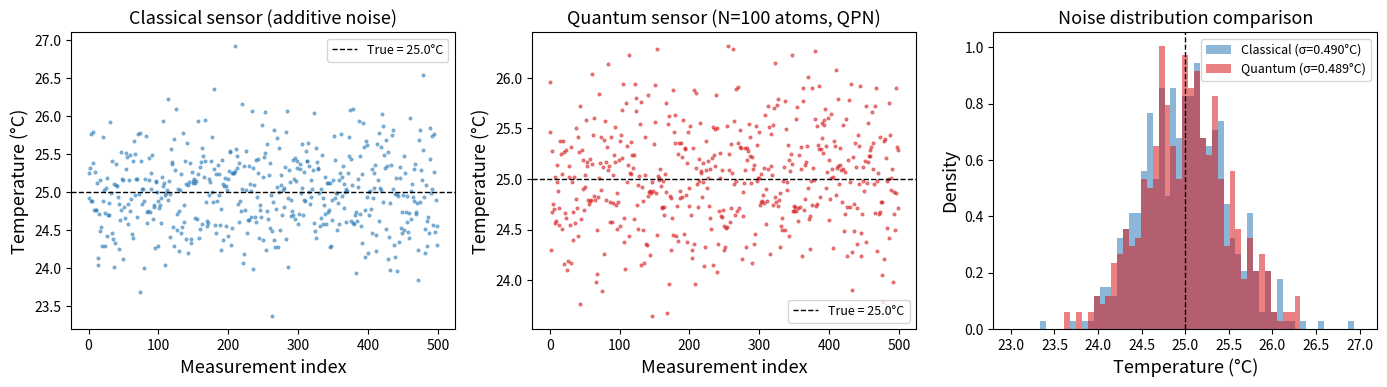

This chart was generated by the following Python code: (Note: this script raises an exception after producing the figure.)
#!/usr/bin/env python3
"""
Quantum Sensor Fusion — Simulation and Figure Generation
Generates all figures for the paper on quantum-enhanced distributed sensor networks.
"""

import numpy as np
import matplotlib
matplotlib.use('Agg')
import matplotlib.pyplot as plt
from matplotlib.ticker import MaxNLocator
from scipy.optimize import curve_fit

np.random.seed(42)

# ── Global style ──
plt.rcParams.update({
    'font.size': 11,
    'axes.labelsize': 13,
    'axes.titlesize': 13,
    'legend.fontsize': 10,
    'xtick.labelsize': 10,
    'ytick.labelsize': 10,
    'figure.dpi': 300,
    'savefig.dpi': 300,
    'savefig.bbox': 'tight',
    'lines.linewidth': 1.8,
})

COLORS = {
    'classical': '#2C7BB6',
    'sql': '#D7191C',
    'entangled': '#1A9641',
    'heisenberg': '#FDAE61',
    'data': '#404040',
}

# ═══════════════════════════════════════════════════════════════
# FIGURE 1: Single-sensor quantum projection noise
# ═══════════════════════════════════════════════════════════════

def fig1_single_sensor_qpn():
    """Compare classical vs quantum single-sensor noise models."""
    T_true = 25.0  # True temperature in °C
    sensitivity = 0.1  # rad/°C
    n_measurements = 500

    # Classical sensor: additive Gaussian noise
    classical_noise_std = 0.5  # °C
    T_classical = T_true + np.random.normal(0, classical_noise_std, n_measurements)

    # Quantum sensor: phase measurement with QPN
    N_atoms = 100  # atoms in sensor
    theta_true = T_true * sensitivity
    # QPN variance on phase: 1/(4N)
    qpn_std = 1.0 / (2 * np.sqrt(N_atoms))
    theta_measured = theta_true + np.random.normal(0, qpn_std, n_measurements)
    T_quantum = theta_measured / sensitivity

    fig, axes = plt.subplots(1, 3, figsize=(14, 4))

    # Scatter: classical
    ax = axes[0]
    ax.scatter(range(n_measurements), T_classical, s=4, alpha=0.5, c=COLORS['classical'])
    ax.axhline(T_true, color='k', ls='--', lw=1, label=f'True = {T_true}°C')
    ax.set_xlabel('Measurement index')
    ax.set_ylabel('Temperature (°C)')
    ax.set_title('Classical sensor (additive noise)')
    ax.legend(fontsize=9)

    # Scatter: quantum
    ax = axes[1]
    ax.scatter(range(n_measurements), T_quantum, s=4, alpha=0.5, c=COLORS['sql'])
    ax.axhline(T_true, color='k', ls='--', lw=1, label=f'True = {T_true}°C')
    ax.set_xlabel('Measurement index')
    ax.set_ylabel('Temperature (°C)')
    ax.set_title(f'Quantum sensor (N={N_atoms} atoms, QPN)')
    ax.legend(fontsize=9)

    # Histogram comparison
    ax = axes[2]
    bins = np.linspace(23, 27, 60)
    ax.hist(T_classical, bins=bins, alpha=0.55, color=COLORS['classical'],
            label=f'Classical (σ={np.std(T_classical):.3f}°C)', density=True)
    ax.hist(T_quantum, bins=bins, alpha=0.55, color=COLORS['sql'],
            label=f'Quantum (σ={np.std(T_quantum):.3f}°C)', density=True)
    ax.axvline(T_true, color='k', ls='--', lw=1)
    ax.set_xlabel('Temperature (°C)')
    ax.set_ylabel('Density')
    ax.set_title('Noise distribution comparison')
    ax.legend(fontsize=9)

    plt.tight_layout()
    plt.savefig('/home/claude/fig1_single_sensor.pdf')
    plt.savefig('/home/claude/fig1_single_sensor.png')
    plt.close()
    print("[✓] Figure 1: Single sensor QPN")


# ═══════════════════════════════════════════════════════════════
# FIGURE 2: Scaling with number of sensors M
# ═══════════════════════════════════════════════════════════════

def fig2_sensor_scaling():
    """Show 1/√M (classical/SQL) vs 1/M (Heisenberg) scaling."""
    M_values = np.arange(1, 65)
    N_atoms = 1000  # atoms per sensor
    n_trials = 2000
    T_true = 25.0
    sensitivity = 0.1

    classical_noise_std = 0.5
    qpn_var_single = 1.0 / (4 * N_atoms)  # phase variance per sensor

    mse_classical = []
    mse_sql = []
    mse_entangled = []

    for M in M_values:
        # Classical: average M noisy readings
        T_cl = T_true + np.random.normal(0, classical_noise_std / np.sqrt(M), n_trials)
        mse_classical.append(np.mean((T_cl - T_true)**2))

        # Quantum SQL (independent sensors, averaged)
        phase_noise_std = np.sqrt(qpn_var_single / M)
        theta_m = T_true * sensitivity + np.random.normal(0, phase_noise_std, n_trials)
        T_q = theta_m / sensitivity
        mse_sql.append(np.mean((T_q - T_true)**2))

        # Quantum entangled (Heisenberg-limited): variance ~ 1/(4*N*M^2)
        ent_phase_std = np.sqrt(1.0 / (4 * N_atoms * M**2))
        theta_e = T_true * sensitivity + np.random.normal(0, ent_phase_std, n_trials)
        T_e = theta_e / sensitivity
        mse_entangled.append(np.mean((T_e - T_true)**2))

    mse_classical = np.array(mse_classical)
    mse_sql = np.array(mse_sql)
    mse_entangled = np.array(mse_entangled)

    fig, axes = plt.subplots(1, 2, figsize=(13, 5))

    # Linear scale
    ax = axes[0]
    ax.plot(M_values, np.sqrt(mse_classical), 'o-', ms=3, color=COLORS['classical'],
            label='Classical (additive noise)')
    ax.plot(M_values, np.sqrt(mse_sql), 's-', ms=3, color=COLORS['sql'],
            label='Quantum SQL (independent)')
    ax.plot(M_values, np.sqrt(mse_entangled), '^-', ms=3, color=COLORS['entangled'],
            label='Quantum entangled (Heisenberg)')
    ax.set_xlabel('Number of sensors M')
    ax.set_ylabel('RMSE (°C)')
    ax.set_title('Fusion precision vs. sensor count')
    ax.legend()

    # Log-log scale
    ax = axes[1]
    ax.loglog(M_values, np.sqrt(mse_classical), 'o-', ms=3, color=COLORS['classical'],
              label='Classical ~ 1/√M')
    ax.loglog(M_values, np.sqrt(mse_sql), 's-', ms=3, color=COLORS['sql'],
              label='SQL ~ 1/√M')
    ax.loglog(M_values, np.sqrt(mse_entangled), '^-', ms=3, color=COLORS['entangled'],
              label='Entangled ~ 1/M')

    # Reference lines
    M_ref = np.linspace(1, 64, 200)
    c1 = np.sqrt(mse_classical[0])
    c2 = np.sqrt(mse_sql[0])
    c3 = np.sqrt(mse_entangled[0])
    ax.loglog(M_ref, c1 / np.sqrt(M_ref), '--', color=COLORS['classical'], alpha=0.4, lw=1)
    ax.loglog(M_ref, c2 / np.sqrt(M_ref), '--', color=COLORS['sql'], alpha=0.4, lw=1)
    ax.loglog(M_ref, c3 / M_ref, '--', color=COLORS['entangled'], alpha=0.4, lw=1)

    ax.set_xlabel('Number of sensors M')
    ax.set_ylabel('RMSE (°C)')
    ax.set_title('Log-log scaling (dashed = theoretical)')
    ax.legend()

    plt.tight_layout()
    plt.savefig('/home/claude/fig2_scaling.pdf')
    plt.savefig('/home/claude/fig2_scaling.png')
    plt.close()
    print("[✓] Figure 2: Sensor scaling")


# ═══════════════════════════════════════════════════════════════
# FIGURE 3: Effect of atom number N on single-sensor precision
# ═══════════════════════════════════════════════════════════════

def fig3_atom_scaling():
    """Show how QPN decreases with N atoms per sensor."""
    N_values = np.logspace(1, 5, 50).astype(int)
    n_trials = 5000
    T_true = 25.0
    sensitivity = 0.1

    rmse_values = []
    for N in N_values:
        qpn_std = 1.0 / (2 * np.sqrt(N))
        theta = T_true * sensitivity + np.random.normal(0, qpn_std, n_trials)
        T_inferred = theta / sensitivity
        rmse_values.append(np.sqrt(np.mean((T_inferred - T_true)**2)))

    rmse_values = np.array(rmse_values)

    fig, ax = plt.subplots(figsize=(7, 5))
    ax.loglog(N_values, rmse_values, 'o-', ms=4, color=COLORS['sql'], label='Simulated RMSE')
    # Theoretical
    N_th = np.logspace(1, 5, 200)
    theoretical = 1.0 / (2 * np.sqrt(N_th) * sensitivity)
    ax.loglog(N_th, theoretical, '--', color=COLORS['heisenberg'], lw=2, label=r'Theoretical $\frac{1}{2\sqrt{N}\cdot\eta}$')

    ax.set_xlabel('Number of atoms N per sensor')
    ax.set_ylabel('RMSE (°C)')
    ax.set_title('Single-sensor precision vs. atom count')
    ax.legend()
    ax.grid(True, alpha=0.3, which='both')

    plt.tight_layout()
    plt.savefig('/home/claude/fig3_atom_scaling.pdf')
    plt.savefig('/home/claude/fig3_atom_scaling.png')
    plt.close()
    print("[✓] Figure 3: Atom scaling")


# ═══════════════════════════════════════════════════════════════
# FIGURE 4: Decoherence impact on quantum advantage
# ═══════════════════════════════════════════════════════════════

def fig4_decoherence():
    """Show how decoherence degrades quantum advantage."""
    M = 16
    N_atoms = 1000
    n_trials = 3000
    T_true = 25.0
    sensitivity = 0.1

    # Decoherence parameter: visibility V in [0, 1]
    # V=1 is perfect, V=0 is fully decohered
    V_values = np.linspace(0.05, 1.0, 40)

    rmse_sql = []
    rmse_ent = []

    for V in V_values:
        # SQL bound doesn't depend on entanglement visibility
        qpn_sql_std = np.sqrt(1.0 / (4 * N_atoms * M))
        theta_sql = T_true * sensitivity + np.random.normal(0, qpn_sql_std, n_trials)
        T_sql = theta_sql / sensitivity
        rmse_sql.append(np.sqrt(np.mean((T_sql - T_true)**2)))

        # Entangled: effective variance interpolates between SQL and Heisenberg
        # var_ent = (1-V^2)/(4*N*M) + V^2/(4*N*M^2)
        var_ent = (1 - V**2) / (4 * N_atoms * M) + V**2 / (4 * N_atoms * M**2)
        theta_ent = T_true * sensitivity + np.random.normal(0, np.sqrt(var_ent), n_trials)
        T_ent = theta_ent / sensitivity
        rmse_ent.append(np.sqrt(np.mean((T_ent - T_true)**2)))

    fig, ax = plt.subplots(figsize=(8, 5))
    ax.plot(V_values, rmse_sql, '-', color=COLORS['sql'], lw=2, label='SQL (independent sensors)')
    ax.plot(V_values, rmse_ent, '-', color=COLORS['entangled'], lw=2, label='Entangled sensors')
    ax.fill_between(V_values, rmse_ent, rmse_sql, alpha=0.15, color=COLORS['entangled'],
                     label='Quantum advantage region')
    ax.axhline(rmse_sql[0], ls=':', color=COLORS['sql'], alpha=0.4)

    ax.set_xlabel('Entanglement visibility V')
    ax.set_ylabel('RMSE (°C)')
    ax.set_title(f'Decoherence impact on quantum advantage (M={M}, N={N_atoms})')
    ax.legend()
    ax.grid(True, alpha=0.3)

    plt.tight_layout()
    plt.savefig('/home/claude/fig4_decoherence.pdf')
    plt.savefig('/home/claude/fig4_decoherence.png')
    plt.close()
    print("[✓] Figure 4: Decoherence impact")


# ═══════════════════════════════════════════════════════════════
# FIGURE 5: Fusion algorithm comparison
# ═══════════════════════════════════════════════════════════════

def fig5_fusion_algorithms():
    """Compare simple averaging vs Kalman vs Bayesian fusion with quantum sensors."""
    M = 8
    N_atoms = 500
    T_true_trajectory = 25.0 + 2.0 * np.sin(np.linspace(0, 4*np.pi, 200))  # time-varying
    n_steps = len(T_true_trajectory)
    sensitivity = 0.1

    # Per-sensor QPN std
    qpn_std = 1.0 / (2 * np.sqrt(N_atoms) * sensitivity)

    # Generate M sensor readings at each timestep
    readings = np.zeros((n_steps, M))
    for t in range(n_steps):
        readings[t] = T_true_trajectory[t] + np.random.normal(0, qpn_std, M)

    # 1. Simple averaging
    avg_est = np.mean(readings, axis=1)

    # 2. Kalman filter
    kalman_est = np.zeros(n_steps)
    x_hat = readings[0].mean()
    P = qpn_std**2
    Q = 0.01  # process noise
    R = (qpn_std**2) / M  # measurement noise (averaged)
    for t in range(n_steps):
        # Predict
        x_pred = x_hat
        P_pred = P + Q
        # Update
        z = np.mean(readings[t])
        K = P_pred / (P_pred + R)
        x_hat = x_pred + K * (z - x_pred)
        P = (1 - K) * P_pred
        kalman_est[t] = x_hat

    # 3. Weighted Bayesian (reliability-weighted)
    # Simulate some sensors being noisier (decoherence)
    sensor_weights = np.array([1.0, 1.0, 0.8, 0.8, 0.6, 0.6, 0.4, 0.4])
    sensor_weights /= sensor_weights.sum()
    bayesian_est = np.average(readings, axis=1, weights=sensor_weights)

    fig, axes = plt.subplots(2, 1, figsize=(12, 8), sharex=True)

    # Trajectory comparison
    ax = axes[0]
    ax.plot(T_true_trajectory, 'k-', lw=2, label='True temperature', zorder=5)
    ax.plot(avg_est, '-', color=COLORS['classical'], alpha=0.7, label='Simple averaging')
    ax.plot(kalman_est, '-', color=COLORS['entangled'], alpha=0.8, label='Kalman filter')
    ax.plot(bayesian_est, '-', color=COLORS['heisenberg'], alpha=0.7, label='Weighted Bayesian')
    ax.set_ylabel('Temperature (°C)')
    ax.set_title(f'Fusion algorithm comparison (M={M} quantum sensors, N={N_atoms})')
    ax.legend(loc='upper right')

    # Running RMSE
    ax = axes[1]
    window = 20
    for est, name, color in [(avg_est, 'Averaging', COLORS['classical']),
                               (kalman_est, 'Kalman', COLORS['entangled']),
                               (bayesian_est, 'Bayesian', COLORS['heisenberg'])]:
        err = (est - T_true_trajectory)**2
        running_rmse = np.sqrt(np.convolve(err, np.ones(window)/window, mode='valid'))
        ax.plot(running_rmse, '-', color=color, label=name)

    ax.set_xlabel('Time step')
    ax.set_ylabel('Running RMSE (°C)')
    ax.set_title(f'Running RMSE (window={window})')
    ax.legend()
    ax.grid(True, alpha=0.3)

    plt.tight_layout()
    plt.savefig('/home/claude/fig5_fusion_algorithms.pdf')
    plt.savefig('/home/claude/fig5_fusion_algorithms.png')
    plt.close()
    print("[✓] Figure 5: Fusion algorithms")


# ═══════════════════════════════════════════════════════════════
# FIGURE 6: Entanglement advantage heatmap (M × N)
# ═══════════════════════════════════════════════════════════════

def fig6_advantage_heatmap():
    """Heatmap of dB advantage of entangled over SQL as function of M and N."""
    M_range = np.arange(2, 33)
    N_range = np.logspace(1, 4, 30).astype(int)
    n_trials = 2000
    T_true = 25.0
    sensitivity = 0.1

    advantage_db = np.zeros((len(N_range), len(M_range)))

    for i, N in enumerate(N_range):
        for j, M in enumerate(M_range):
            # SQL variance
            var_sql = 1.0 / (4 * N * M * sensitivity**2)
            # Heisenberg variance
            var_hl = 1.0 / (4 * N * M**2 * sensitivity**2)
            # Advantage in dB
            advantage_db[i, j] = 10 * np.log10(var_sql / var_hl)

    fig, ax = plt.subplots(figsize=(10, 6))
    im = ax.imshow(advantage_db, aspect='auto', origin='lower',
                    extent=[M_range[0], M_range[-1], np.log10(N_range[0]), np.log10(N_range[-1])],
                    cmap='YlGnBu', vmin=0)
    cbar = plt.colorbar(im, ax=ax)
    cbar.set_label('Entanglement advantage (dB)')

    ax.set_xlabel('Number of sensors M')
    ax.set_ylabel('Atoms per sensor N (log₁₀)')
    ax.set_title('Theoretical quantum advantage: Heisenberg vs SQL')

    # Add contour lines
    M_grid, N_grid = np.meshgrid(M_range, np.log10(N_range))
    cs = ax.contour(M_grid, N_grid, advantage_db, levels=[3, 6, 9, 12, 15],
                     colors='white', linewidths=1, linestyles='--')
    ax.clabel(cs, fmt='%.0f dB', fontsize=9, colors='white')

    plt.tight_layout()
    plt.savefig('/home/claude/fig6_heatmap.pdf')
    plt.savefig('/home/claude/fig6_heatmap.png')
    plt.close()
    print("[✓] Figure 6: Advantage heatmap")


# ═══════════════════════════════════════════════════════════════
# Run all
# ═══════════════════════════════════════════════════════════════

if __name__ == '__main__':
    print("Generating figures for Quantum Sensor Fusion paper...\n")
    fig1_single_sensor_qpn()
    fig2_sensor_scaling()
    fig3_atom_scaling()
    fig4_decoherence()
    fig5_fusion_algorithms()
    fig6_advantage_heatmap()
    print("\n✅ All figures generated successfully.")
